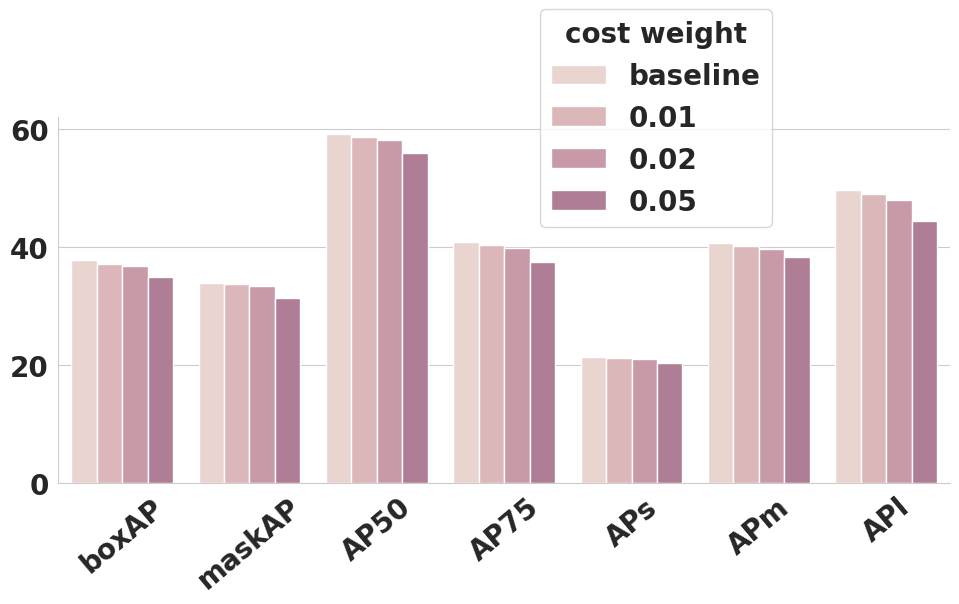

Recreate this plot in Python.
import matplotlib.pyplot as plt

import seaborn as sns

import pandas as pd

w_001 = dict([('weight', '0.01'), ('bbox', dict(
    [('AP', 0.37232357477684214), ('AP50', 0.5863740423005475), ('AP75', 0.40382327575102195),
     ('APs', 0.2112274267131617), ('APm', 0.4016257887782384), ('APl', 0.48970395004702627)])),

              ('segm', dict([('AP', 0.3371077839078823), ('AP50', 0.5552182522119208), ('AP75', 0.3573245023547559),
                             ('APs', 0.1507996747182951), ('APm', 0.3627639886200648), ('APl', 0.4998970049787665)]))])

w_005 = dict([('weight', '0.05'), ('bbox', dict(
    [('AP', 0.34866861481482186), ('AP50', 0.5599538861632721), ('AP75', 0.3751815570439551),
     ('APs', 0.20367581488110995), ('APm', 0.3831805623340563), ('APl', 0.4444805071268622)])),

              ('segm', dict([('AP', 0.3143195217414323), ('AP50', 0.5244600858127938), ('AP75', 0.3322061198867238),
                             ('APs', 0.14288171145949477), ('APm', 0.34395665062617253),
                             ('APl', 0.45663359646440504)]))])

w_01 = dict([('weight', '0.1'), ('bbox', dict(
    [('AP', 0.3276518119683325), ('AP50', 0.5364703914223221), ('AP75', 0.3493038524099132),
     ('APs', 0.18991484153857188), ('APm', 0.36240442355389335), ('APl', 0.4154895624524634)])),

             ('segm', dict([('AP', 0.2958271233304461), ('AP50', 0.502718997295349), ('AP75', 0.30687069275630285),
                            ('APs', 0.13302608004686256), ('APm', 0.32694546212278375),
                            ('APl', 0.43218378657993284)]))])

w_baseline = dict([('weight', 'baseline'), ('bbox', dict(
    [('AP', 0.3776518119683325), ('AP50', 0.5914703914223221), ('AP75', 0.4093038524099132),
     ('APs', 0.21391484153857188), ('APm', 0.40640442355389335), ('APl', 0.4964895624524634)])),

                   ('segm', dict(
                       [('AP', 0.3398271233304461), ('AP50', 0.502718997295349), ('AP75', 0.30687069275630285),
                        ('APs', 0.13302608004686256), ('APm', 0.32694546212278375), ('APl', 0.43218378657993284)]))])

w_002 = dict([('weight', '0.02'), ('bbox', dict(
    [('AP', 0.3683125455260951), ('AP50', 0.5820351303506894), ('AP75', 0.39946939852251356),
     ('APs', 0.21024319000680516), ('APm', 0.3973503435655747), ('APl', 0.4800701449406582)])),
              ('segm', dict([('AP', 0.33349192038335285), ('AP50', 0.5504807693062532), ('AP75', 0.3515631446216573),
                             ('APs', 0.150018693912216), ('APm', 0.3601419974065695), ('APl', 0.49112823384452203)]))])
w_list = [w_baseline, w_001, w_002, w_005]

font = {'family': 'normal',

        'weight': 'bold',

        'size': 20}

plt.rc('font', **font)

ratio = 10


def plot():

    headers = ['val', 'type', 'cost_weight']

    type = ['boxAP', 'maskAP', 'AP50', 'AP75', 'APs', 'APm', "APl"]

    val_list = []

    type_list = []

    weight_list = []

    for w in w_list:

        re = list(w['bbox'].values())
        re.insert(1, w['segm']['AP'])
        re = [x * 100 for x in re]
        val_list += re
        type_list += type
        for _ in range(len(type)):
            weight_list.append(w['weight'])

# makedict:header+data

    data_dict = dict(zip(headers, [val_list, type_list, weight_list]))

    df = pd.DataFrame(data_dict)

    # createsns


    sns.set_style("whitegrid")

    ax = sns.catplot(x='type', y='val', hue='cost_weight', data=df,

                     palette=sns.cubehelix_palette(8), kind='bar', legend_out=False)

    # legend = ax._legend
    # legend._loc = 1
    plt.gcf().set_size_inches(1 * ratio, 0.618 * ratio)

    style = sns.axes_style('darkgrid')

    style['axes.grid'] = True

    style['grid.color'] = 'red'

    style['grid.linestyle'] = '-'

    # edittheplot

    # ax.spines['top'].set_visible(False)

    # ax.spines['right'].set_visible(False)

    # ax.tick_params(axis='x',rotation=30)

    ax.set_xlabels('')

    ax.set_ylabels('')

    ax.set_xticklabels(rotation=40)

    # ax.set(linestyle='dotted')


    # plt.grid(linestyle='dotted')

    # ax.tick_params(axis='x',colors='#91989F')

    # ax.spines['left'].set_color('#91989F')

    # ax.spines['bottom'].set_color('#91989F')

    plt.legend(bbox_to_anchor=(0.8,0.7),loc=0,borderaxespad=0., title='cost weight')

    #ax.legend(loc=0,prop={'size':14})


    # autolayout

    plt.tight_layout()

    # plt.legend(loc='upperright')

    #plt.legend(bbox_to_anchor=(0.5, 1), loc=2, borderaxespad=0., prop={'size': 20})

    # cutwhitespace


    plt.savefig('ap_vs_weights.pdf', bbox_inches='tight')

    plt.show()

if __name__ == '__main__':

    plot()
